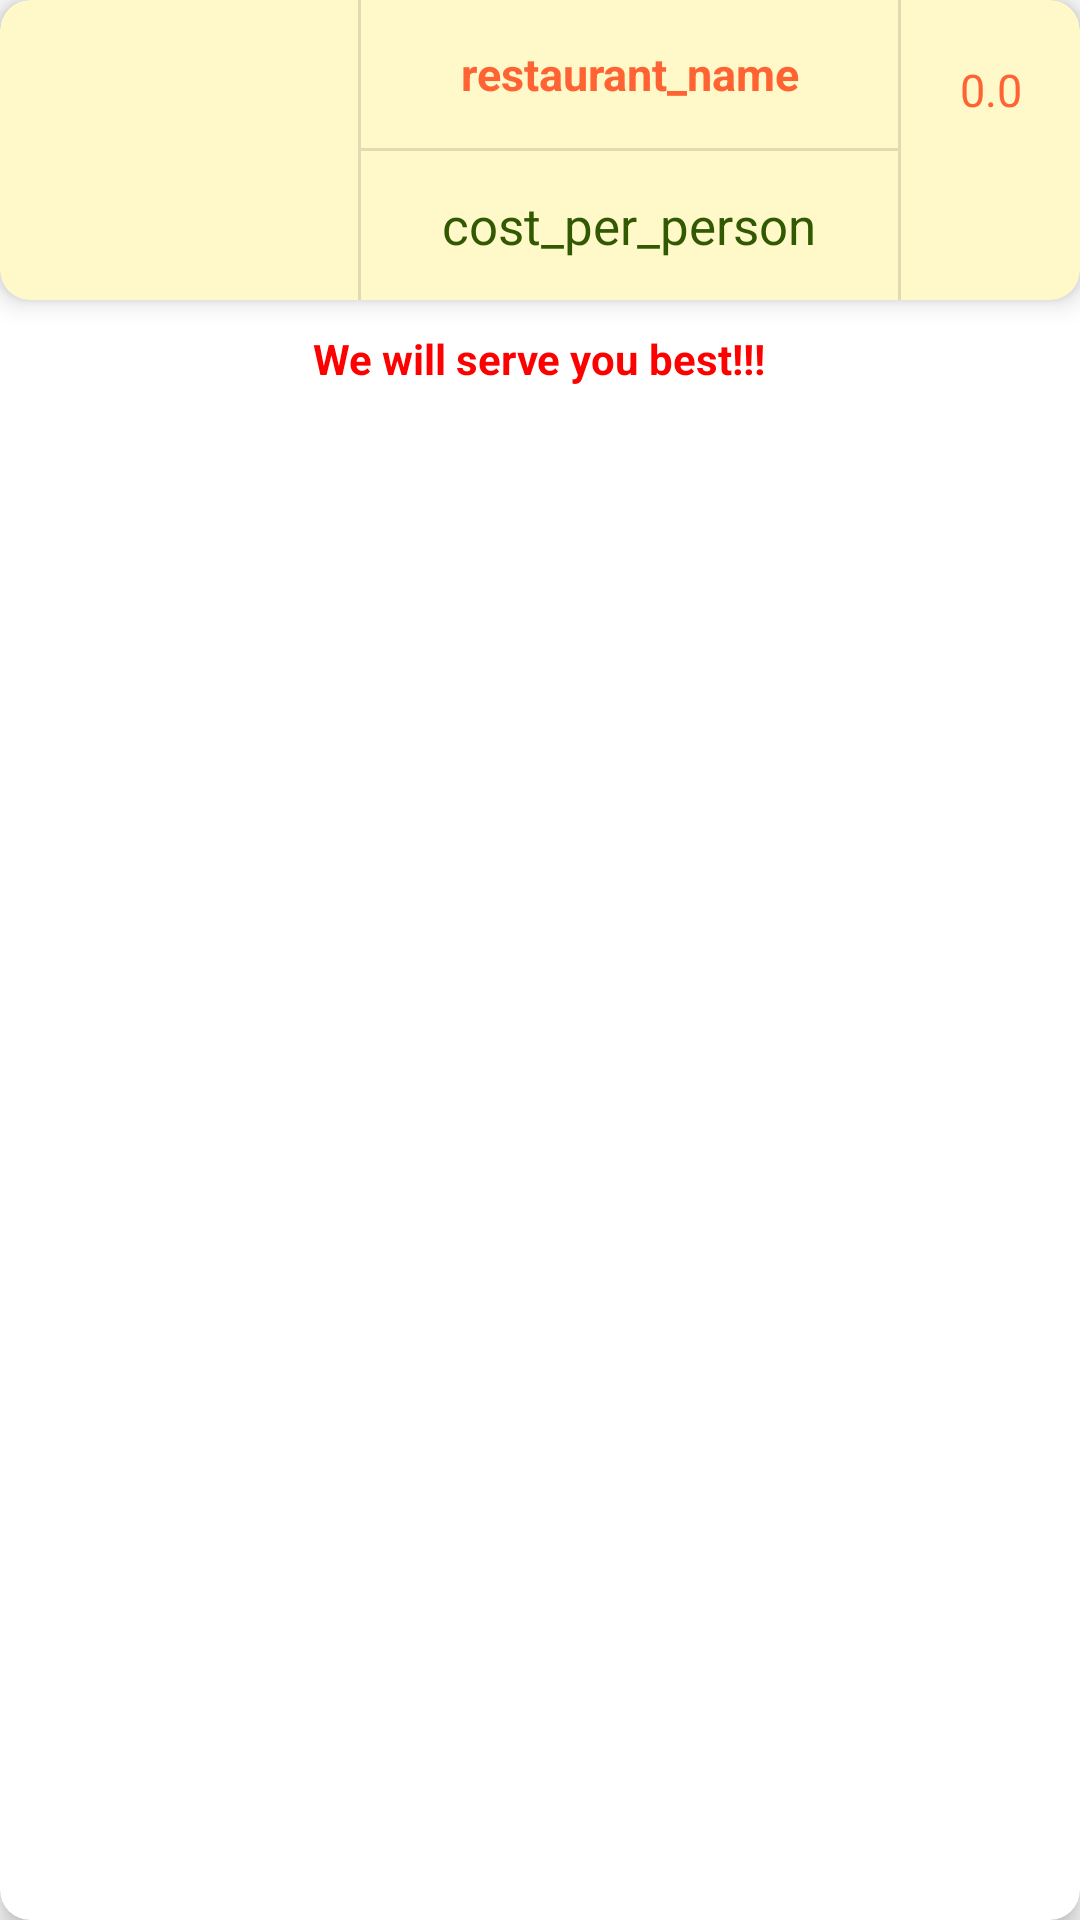

Write the Android layout XML for this screen, with the resource values it uses.
<!-- AndroidManifest.xml: application theme AppTheme -->
<!-- res/layout/recycler_home_single_element.xml -->
<?xml version="1.0" encoding="utf-8"?>
<androidx.cardview.widget.CardView
    xmlns:android="http://schemas.android.com/apk/res/android"
    android:layout_width="match_parent"
    xmlns:app="http://schemas.android.com/apk/res-auto"
    android:layout_height="140dp"
    android:layout_margin="5dp"
    app:cardCornerRadius="10dp"
    app:cardElevation="5dp"
    >

    <LinearLayout
        android:id="@+id/llContent"
        android:layout_width="match_parent"
        android:layout_height="match_parent"
        android:orientation="vertical">

        <androidx.cardview.widget.CardView
            android:layout_width="match_parent"
            android:layout_height="100dp"
            app:cardCornerRadius="10dp"
            app:cardElevation="5dp"
            app:cardBackgroundColor="#fff9ca">

            <LinearLayout
                android:layout_width="match_parent"
                android:layout_height="match_parent"
                android:divider="?android:dividerHorizontal"
                android:orientation="horizontal"
                android:showDividers="middle"
                android:weightSum="3">

                <ImageView
                    android:id="@+id/imgRestaurantImage"
                    android:layout_width="0dp"
                    android:layout_height="match_parent"
                    android:layout_weight="1"
                    android:contentDescription="@string/restaurant_image"
                    android:padding="5dp"
                    android:src="@drawable/ic_food" />

                <LinearLayout
                    android:layout_width="0dp"
                    android:layout_height="match_parent"
                    android:layout_weight="1.5"
                    android:divider="?android:dividerHorizontal"
                    android:orientation="vertical"
                    android:showDividers="middle"
                    android:weightSum="2">

                    <TextView
                        android:id="@+id/txtRestaurantName"
                        android:layout_width="match_parent"
                        android:layout_height="0dp"
                        android:layout_weight="1"
                        android:gravity="center"
                        android:padding="5dp"
                        android:text="@string/restaurant_name"
                        android:textSize="15sp"
                        android:textStyle="bold" />

                    <TextView
                        android:id="@+id/txtCostPerPerson"
                        android:layout_width="match_parent"
                        android:layout_height="0dp"
                        android:layout_weight="1"
                        android:gravity="center"
                        android:padding="5dp"
                        android:text="@string/cost_per_person"
                        android:textColor="#315902"
                        android:textSize="17sp" />
                </LinearLayout>

                <LinearLayout
                    android:layout_width="0dp"
                    android:layout_height="match_parent"
                    android:layout_weight="0.5"
                    android:orientation="vertical"
                    android:showDividers="middle"
                    android:weightSum="2">

                    <TextView
                        android:id="@+id/txtRating"
                        android:layout_width="60dp"
                        android:layout_height="20dp"
                        android:layout_weight="1"
                        android:text="@string/_0_0"
                        android:gravity="center"
                        android:textSize="15sp"/>
                    <ImageView
                        android:id="@+id/imgFavourite"
                        android:layout_width="match_parent"
                        android:layout_height="0dp"
                        android:layout_weight="1"
                        android:padding="5dp"
                        android:src="@drawable/ic_favourite_empty" />
                </LinearLayout>
            </LinearLayout>
        </androidx.cardview.widget.CardView>

        <TextView
            android:id="@+id/line"
            android:layout_width="wrap_content"
            android:layout_height="wrap_content"
            android:layout_gravity="center"
            android:layout_margin="10dp"
            android:text="@string/we_will_serve_you_best"
            android:textColor="#FF0000"
            android:textStyle="bold" />
    </LinearLayout>
</androidx.cardview.widget.CardView>
<!-- resources referenced by this layout -->
<resources>
  <string name="_0_0">0.0</string>
  <string name="cost_per_person">cost_per_person</string>
  <string name="restaurant_image">Restaurant Image</string>
  <string name="restaurant_name">restaurant_name</string>
  <string name="we_will_serve_you_best">We will serve you best!!!</string>
  <style name="AppTheme" parent="Theme.AppCompat.Light.NoActionBar">
          
          <item name="colorPrimary">@color/colorPrimary</item>
          <item name="colorPrimaryDark">@color/colorPrimaryDark</item>
          <item name="colorAccent">@color/colorAccent</item>
  
          <item name="android:textColor">@color/colorPrimary</item>
          <item name="android:windowDisablePreview">true</item>
          <item name="windowActionBar">false</item>
          <item name="windowNoTitle">true</item>
      </style>
  <color name="colorPrimary">#ff6333</color>
  <color name="colorPrimaryDark">#ff3d00</color>
  <color name="colorAccent">#b22a00</color>
</resources>
